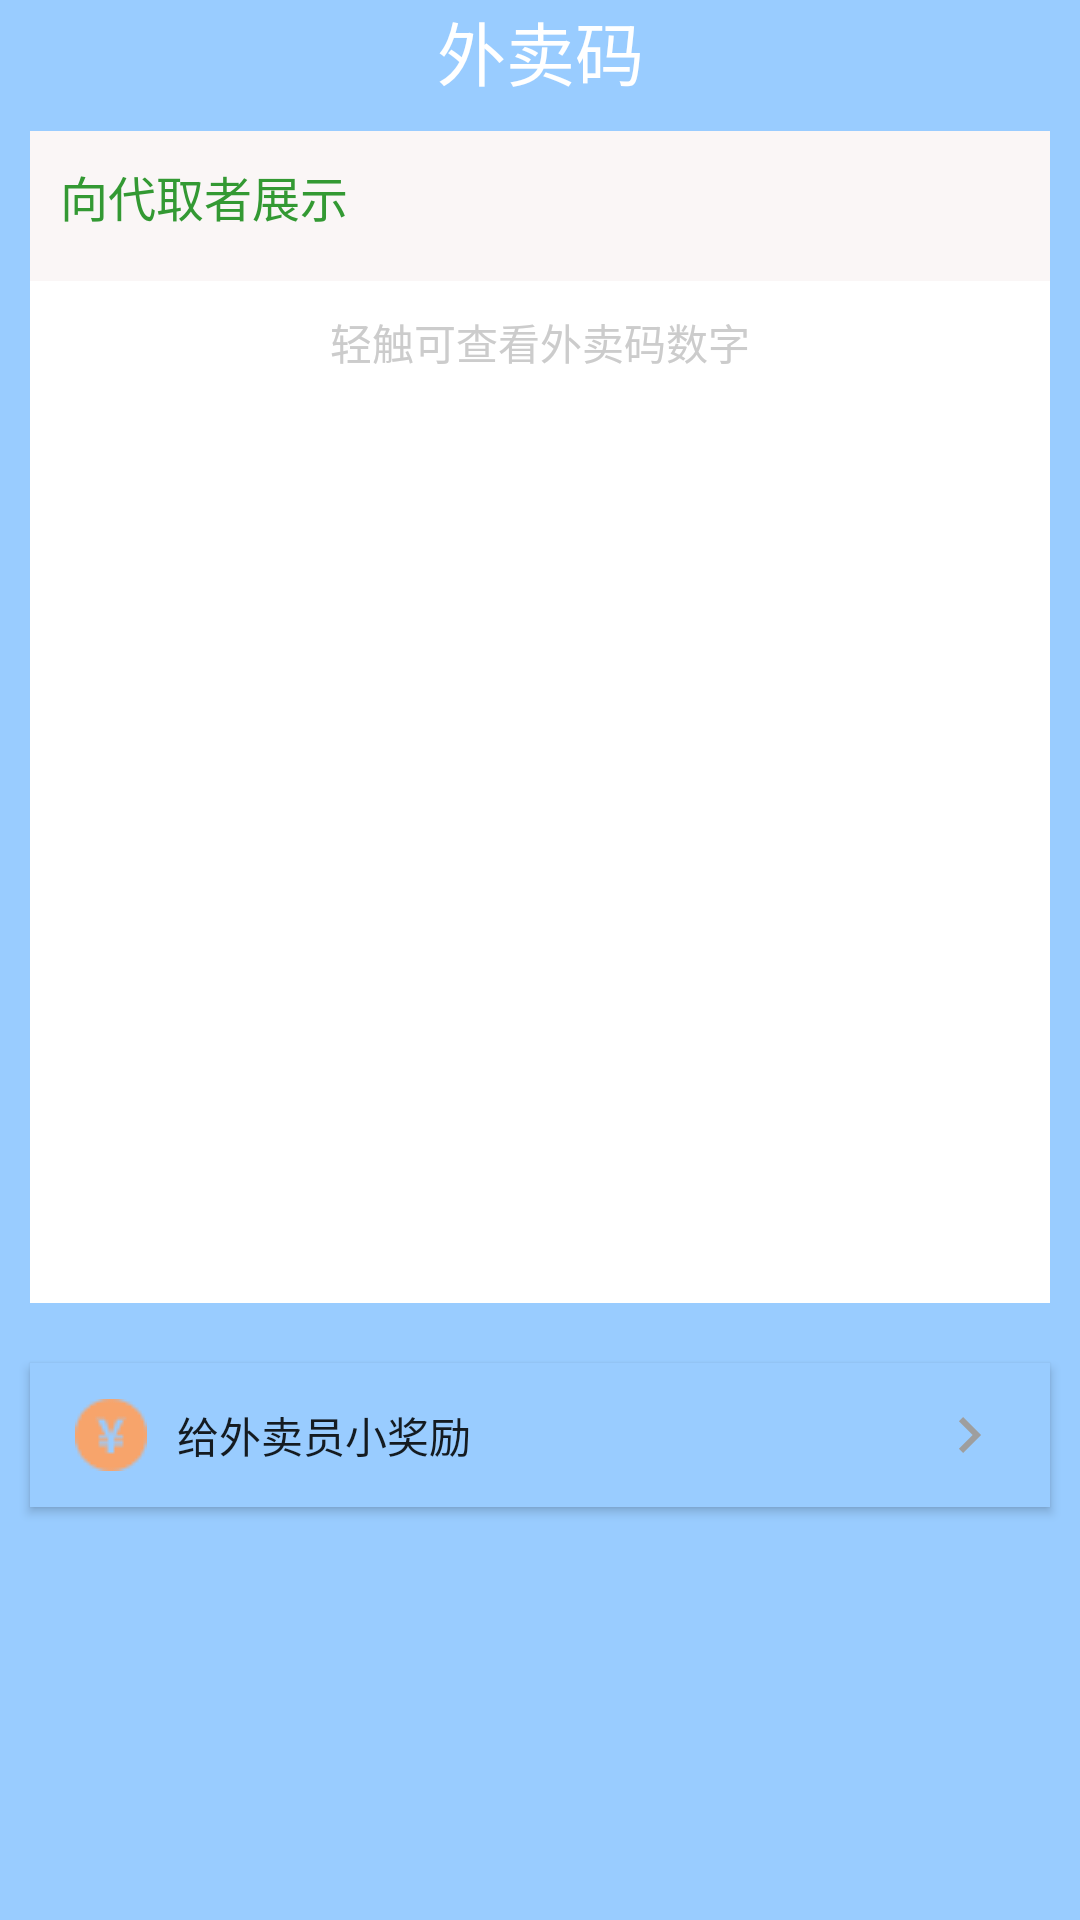

Produce the Android XML layout that renders to this screen, including the resource entries it uses.
<!-- AndroidManifest.xml: application theme Theme.Fanlaisu -->
<!-- res/layout/qr_code.xml -->
<?xml version="1.0" encoding="utf-8"?>
<LinearLayout xmlns:android="http://schemas.android.com/apk/res/android"
    xmlns:app="http://schemas.android.com/apk/res-auto"
    xmlns:tools="http://schemas.android.com/tools"
    android:layout_width="match_parent"
    android:layout_height="match_parent"
    android:orientation="vertical"
    android:background="#99CCFF"
    tools:context=".Qr_code">
    <TextView
        android:layout_width="match_parent"
        android:layout_height="wrap_content"
        android:text="外卖码"
        android:gravity="center"
        android:textColor="#FFFFFF"
        android:textSize="23dp"/>
    <LinearLayout
        android:orientation="vertical"
        android:layout_margin="10dp"
        android:background="#FFFFFF"
        android:layout_width="match_parent"
        android:layout_height="wrap_content">

        <LinearLayout
            android:background="#FAF6F6"
            android:layout_width="match_parent"
            android:layout_height="50dp">
            <TextView

                android:layout_width="wrap_content"
                android:layout_height="wrap_content"
                android:text="向代取者展示"
                android:layout_marginLeft="10dp"
                android:layout_marginTop="10dp"
                android:textSize="16dp"
                android:textColor="#339933"
                />
        </LinearLayout>

        <TextView
            android:layout_marginTop="10dp"
            android:layout_width="match_parent"
            android:layout_height="wrap_content"
            android:text="轻触可查看外卖码数字"
            android:gravity="center"
            android:textColor="#CCCCCC"/>




        <ImageView
            android:layout_marginTop="10dp"
            android:layout_gravity="center"
            android:id="@+id/qr_code"
            android:layout_width="300dp"
            android:layout_height="300dp"
            android:adjustViewBounds="true"
            android:scaleType="fitXY"
            />


    </LinearLayout>
    <Button
        android:id="@+id/butto"
        android:layout_width="match_parent"
        android:layout_height="wrap_content"
        android:layout_marginTop="10dp"
        android:layout_marginLeft="10dp"
        android:layout_marginRight="10dp"
        android:background="#99CCFF"
        android:drawableLeft="@drawable/money2"
        android:drawableRight="@drawable/next"
        android:drawablePadding="10dp"
        android:gravity="center_vertical"
        android:paddingLeft="15dp"
        android:paddingRight="15dp"
        android:text="给外卖员小奖励" />








</LinearLayout>
<!-- resources referenced by this layout -->
<resources>
  <!-- drawable money2: png bitmap (drawable, 595 bytes) -->
  <!-- drawable next (drawable) -->
  <?xml version="1.0" encoding="UTF-8" standalone="no"?>
  <vector xmlns:android="http://schemas.android.com/apk/res/android" android:autoMirrored="true" android:height="24dp" android:tint="#9E9E9E" android:viewportHeight="24.0" android:viewportWidth="24.0" android:width="24dp">
        
      <path android:fillColor="@android:color/white" android:pathData="M10.02,6L8.61,7.41 13.19,12l-4.58,4.59L10.02,18l6,-6 -6,-6z"/>
      
  </vector>
  <style name="Theme.Fanlaisu" parent="Theme.MaterialComponents.DayNight.DarkActionBar.Bridge">
          
          <item name="colorPrimary">@color/purple_500</item>
          <item name="colorPrimaryVariant">#99CCFF</item>
          <item name="colorOnPrimary">@color/white</item>
          
          <item name="colorSecondary">@color/teal_200</item>
          <item name="colorSecondaryVariant">@color/teal_700</item>
          <item name="colorOnSecondary">@color/black</item>
          
          <item name="android:statusBarColor" tools:targetApi="l">?attr/colorPrimaryVariant</item>
          
      </style>
  <color name="purple_500">#FF6200EE</color>
  <color name="white">#FFFFFFFF</color>
  <color name="teal_200">#FF03DAC5</color>
  <color name="teal_700">#FF018786</color>
  <color name="black">#FF000000</color>
</resources>
